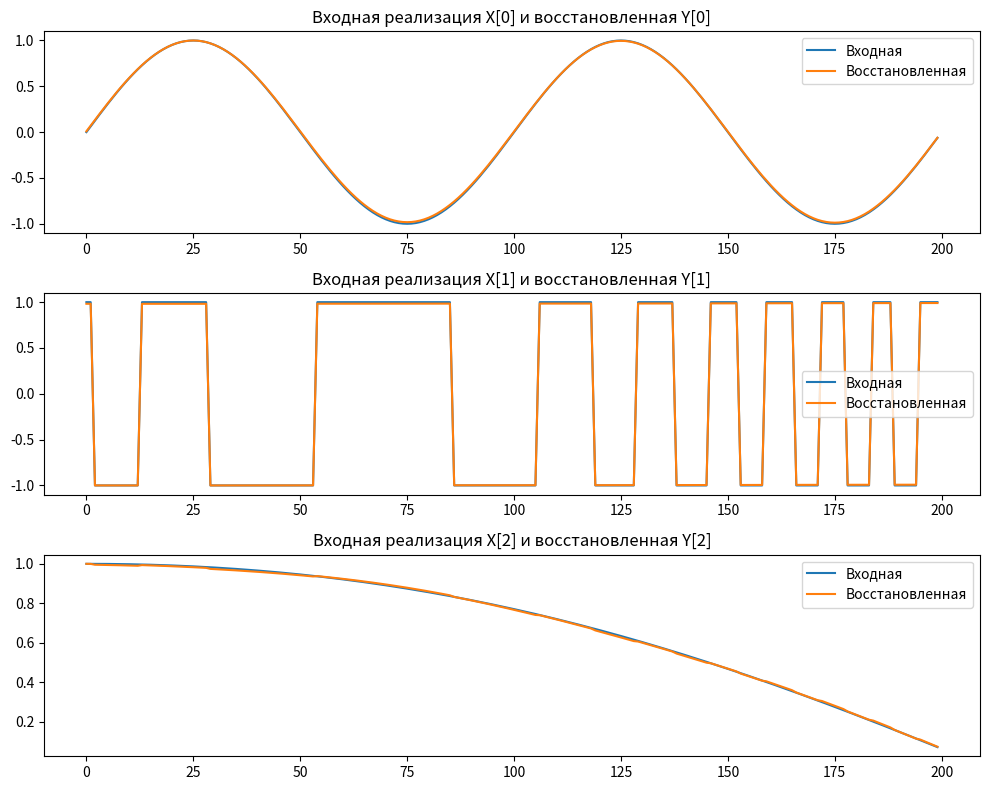

Reproduce this figure in Python.
# Вариант #3

import numpy as np
import matplotlib.pyplot as plt


f0 = 100
fd0 = 30
f1 = 500
fd1 = 40
f2 = 10
Fmax = 20
N = 1000
fs = 10000
A = 0.1
Ad = 9


def U0(n):
    return A * np.sin((2 * np.pi * n * f0) / fs) * np.cos((2 * np.pi * fd0) / fs)


def U1(n):
    return A * np.sign(np.sin(((2 * np.pi * n * f1) / fs) + (Ad * np.cos((2 * np.pi * n * fd1) / fs))))


def U2(n):
    return A * np.cos(2 * np.pi * n * ((f2/fs) + ((Fmax - f2) * n) / (fs*N)))


A_matrix = np.array([[0.3352, -0.4895, -0.8027],
                     [-0.000019, -0.5279 , -0.9324],
                     [-0.3778, 0.3028, 0.1251]])


W_matrix = np.array([[-46.93, 19.67, -41.48],
                     [71.32, -60.21, 10.34],
                     [-58.82, 43.54, -52.20]])


W_matrix_correct_sign = np.array([[-46.93, 19.67, -41.48],
                                  [71.32, -60.21, 10.34],
                                  [58.82, -43.54, 52.20]])



samples = 200
U0_samples = np.asarray([U0(n) for n in range(samples)])
U1_samples = np.asarray([U1(n) for n in range(samples)])
U2_samples = np.asarray([U2(n) for n in range(samples)])
X = np.column_stack((U0_samples, U1_samples, U2_samples)).T
#print("Матрица Х:\n", X) 

  
mixed = A_matrix @ X
recovered = W_matrix_correct_sign @ mixed
Y = np.roll(recovered, -1, axis=0)


P = W_matrix_correct_sign @ A_matrix
def calc_J(P):
    m, _ = P.shape
    J = 0
    
    for i in range(m):
        elem1 = 0
        for j in range(m):
            elem1 += np.abs(P[i, j]) / np.max(np.abs(P[i, :]))
        J += (elem1 - 1)
            
    for j in range(m):
        elem2 = 0
        for i in range(m):
            elem2 += np.abs(P[i, j]) / np.max(np.abs(P[:, i]))
        J += (elem2 - 1)
 
    return J
    

J = calc_J(P)    
print(f"Глобальный индекс отклонения J = {J}")

X_normalized = X / np.max(np.abs(X), axis=1)[:, np.newaxis]
Y_normalized = Y / np.max(np.abs(Y), axis=1)[:, np.newaxis]
 

plt.figure(figsize=(10, 8))

plt.subplot(3, 1, 1)
plt.plot(X_normalized[0], label="Входная")
plt.plot(Y_normalized[0], label="Восстановленная")
plt.title("Входная реализация X[0] и восстановленная Y[0]")
plt.legend()

plt.subplot(3, 1, 2)
plt.plot(X_normalized[1], label="Входная")
plt.plot(Y_normalized[1], label="Восстановленная")
plt.title("Входная реализация X[1] и восстановленная Y[1]")
plt.legend()

plt.subplot(3, 1, 3)
plt.plot(X_normalized[2], label="Входная")
plt.plot(Y_normalized[2], label="Восстановленная")
plt.title("Входная реализация X[2] и восстановленная Y[2]")
plt.legend()

plt.tight_layout()
plt.show()
